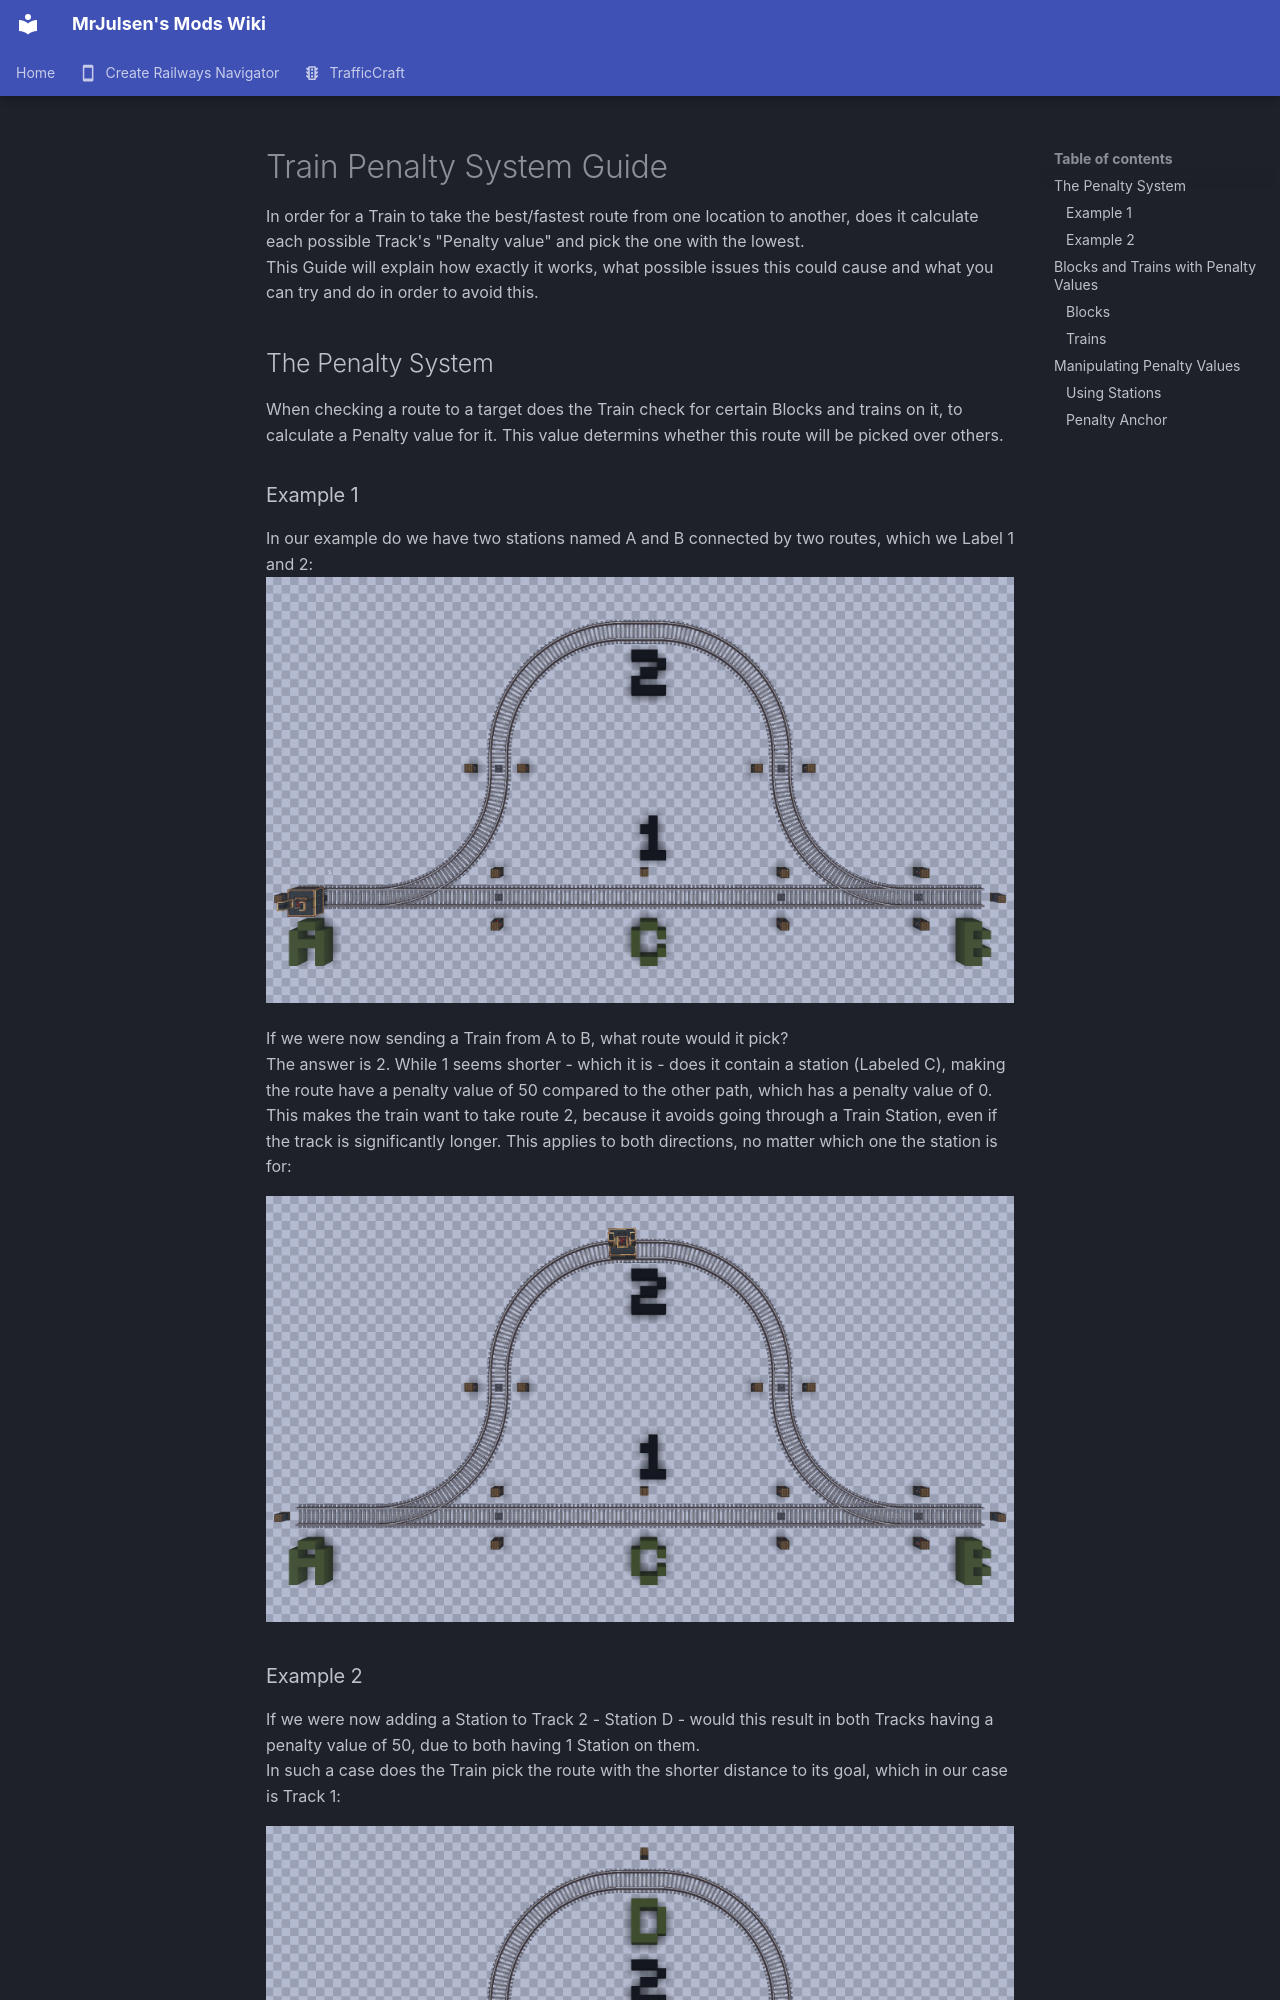

repository: Andre601/mrjulsen-wiki · page: blog/posts/train-penalty-system-guide/index.html · generator: mkdocs

---
date: 2026-09-12
description: A guide on how Create calculates routes for trains and how you can force it to take certain ones.
authors:
  - andre601
categories:
  - Create Railways Navigator
---

# Train Penalty System Guide

In order for a Train to take the best/fastest route from one location to another, does it calculate each possible Track's "Penalty value" and pick the one with the lowest.  
This Guide will explain how exactly it works, what possible issues this could cause and what you can try and do in order to avoid this.

<!-- more -->

## The Penalty System

When checking a route to a target does the Train check for certain Blocks and trains on it, to calculate a Penalty value for it. This value determins whether this route will be picked over others.

### Example 1

In our example do we have two stations named A and B connected by two routes, which we Label 1 and 2:  
![setup](../../assets/img/blog/train-penalty-system-guide/setup.png)

If we were now sending a Train from A to B, what route would it pick?  
The answer is 2. While 1 seems shorter - which it is - does it contain a station (Labeled C), making the route have a penalty value of 50 compared to the other path, which has a penalty value of 0.  
This makes the train want to take route 2, because it avoids going through a Train Station, even if the track is significantly longer. This applies to both directions, no matter which one the station is for:

![train_travelling](../../assets/img/blog/train-penalty-system-guide/train_travelling.png)

### Example 2

If we were now adding a Station to Track 2 - Station D - would this result in both Tracks having a penalty value of 50, due to both having 1 Station on them.  
In such a case does the Train pick the route with the shorter distance to its goal, which in our case is Track 1:

![setup2](../../assets/img/blog/train-penalty-system-guide/setup2.png)

## Blocks and Trains with Penalty Values

In create, only certain Blocks and Trains possess a penalty value. As an example does the [[c:Train Observer]] not contain any Penalty value.  
Below can you find a List of all the known Blocks and Trains with a Penalty value.
